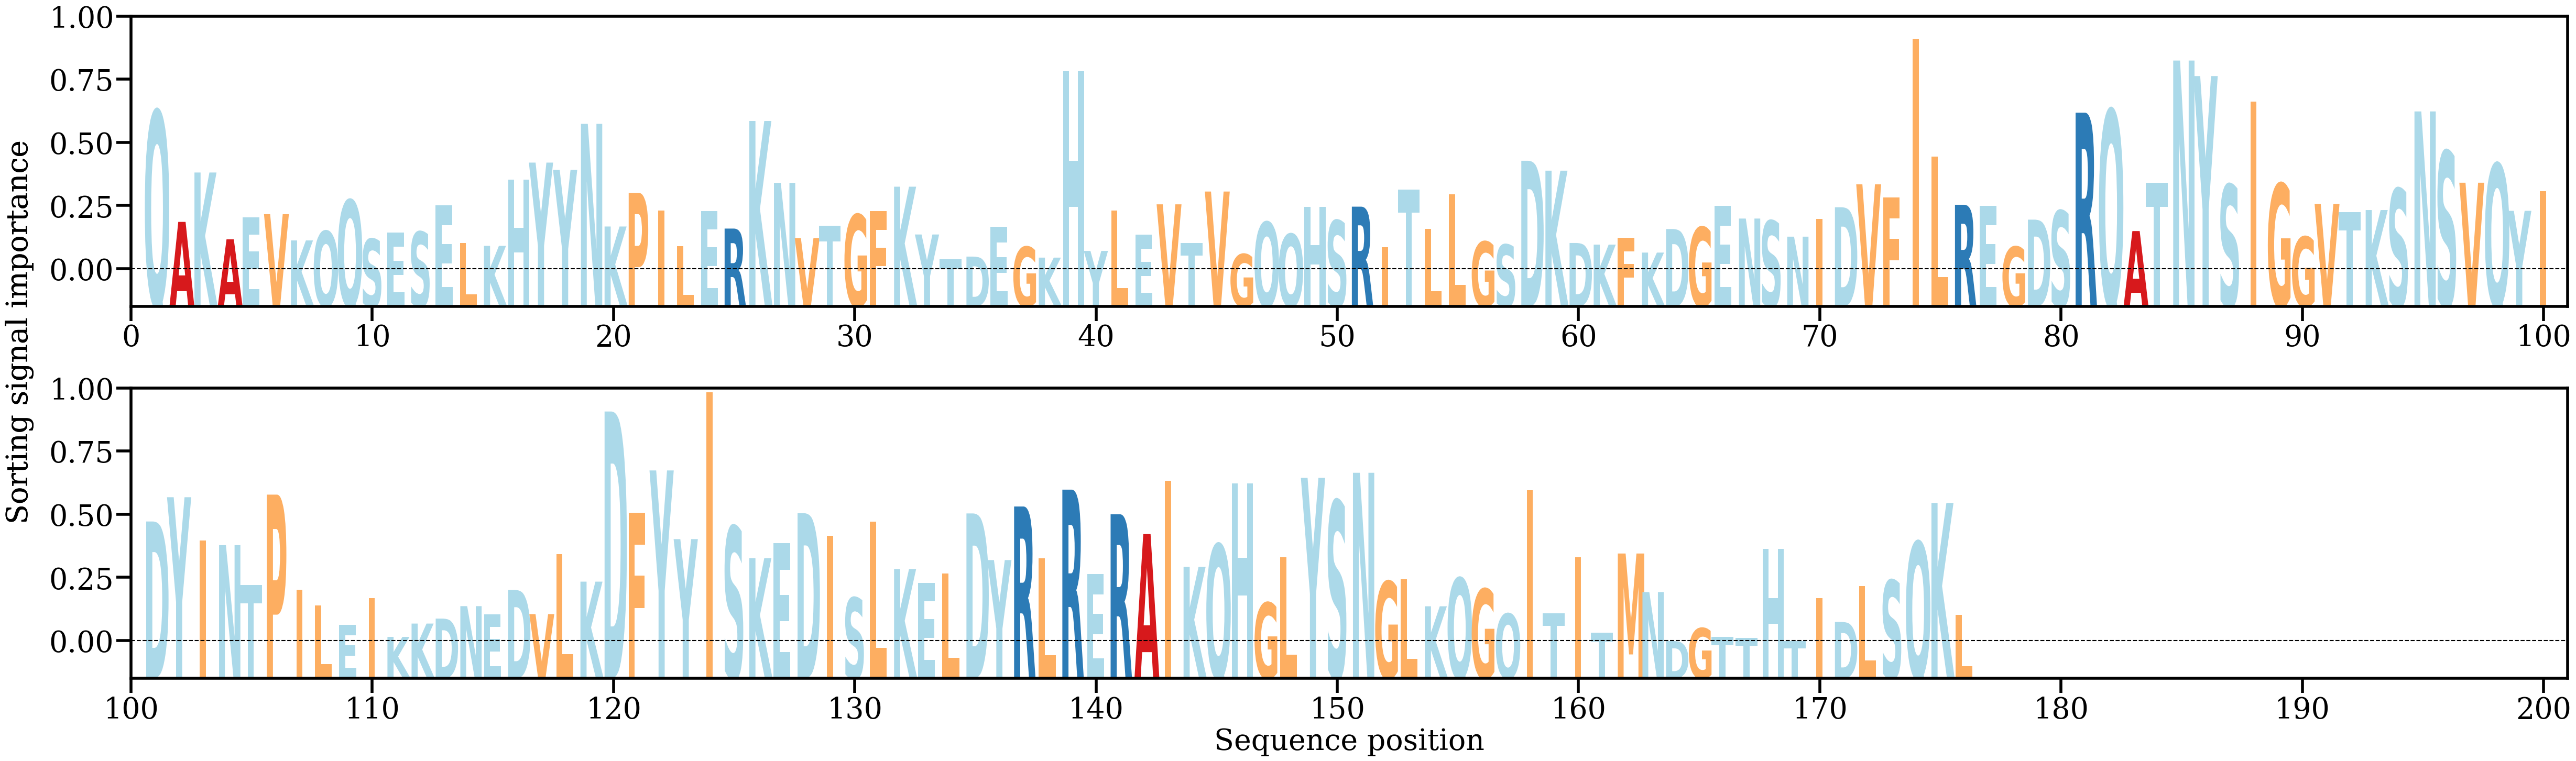

The file beside this chart, header and first rows:
AA, Alpha
Q, [0.01101501]
A, [0.00407273]
K, [0.00716491]
A, [0.00298031]
E, [0.0043648]
V, [0.00455554]
K, [0.00291134]
Q, [0.00348704]
Q, [0.00543396]
S, [0.00300342]
E, [0.00342104]
S, [0.00344903]
E, [0.00511175]
L, [0.00276065]
K, [0.00257149]
H, [0.00673294]
Y, [0.00778585]
Y, [0.00733097]
N, [0.01021148]
K, [0.00378384]
P, [0.00588702]
I, [0.00477539]
L, [0.00254707]
E, [0.00475796]
R, [0.0036544]
K, [0.01039191]
N, [0.00651782]
V, [0.00305922]
T, [0.00384386]
G, [0.00452895]
F, [0.00473753]
K, [0.00627637]
Y, [0.00328337]
T, [0.00173549]
D, [0.00189907]
E, [0.00375821]
G, [0.0025092]
K, [0.00183495]
H, [0.01350552]
Y, [0.00225474]
L, [0.00479206]
E, [0.00327118]
V, [0.00517198]
T, [0.00275015]
V, [0.00597351]
G, [0.0020527]
Q, [0.00405393]
Q, [0.00330871]
H, [0.00500713]
S, [0.00415661]
R, [0.00502662]
I, [0.00249741]
T, [0.00608558]
L, [0.00364713]
L, [0.0057929]
G, [0.00283268]
S, [0.00264683]
D, [0.00790169]
K, [0.00728014]
D, [0.00275084]
... 116 more rows
